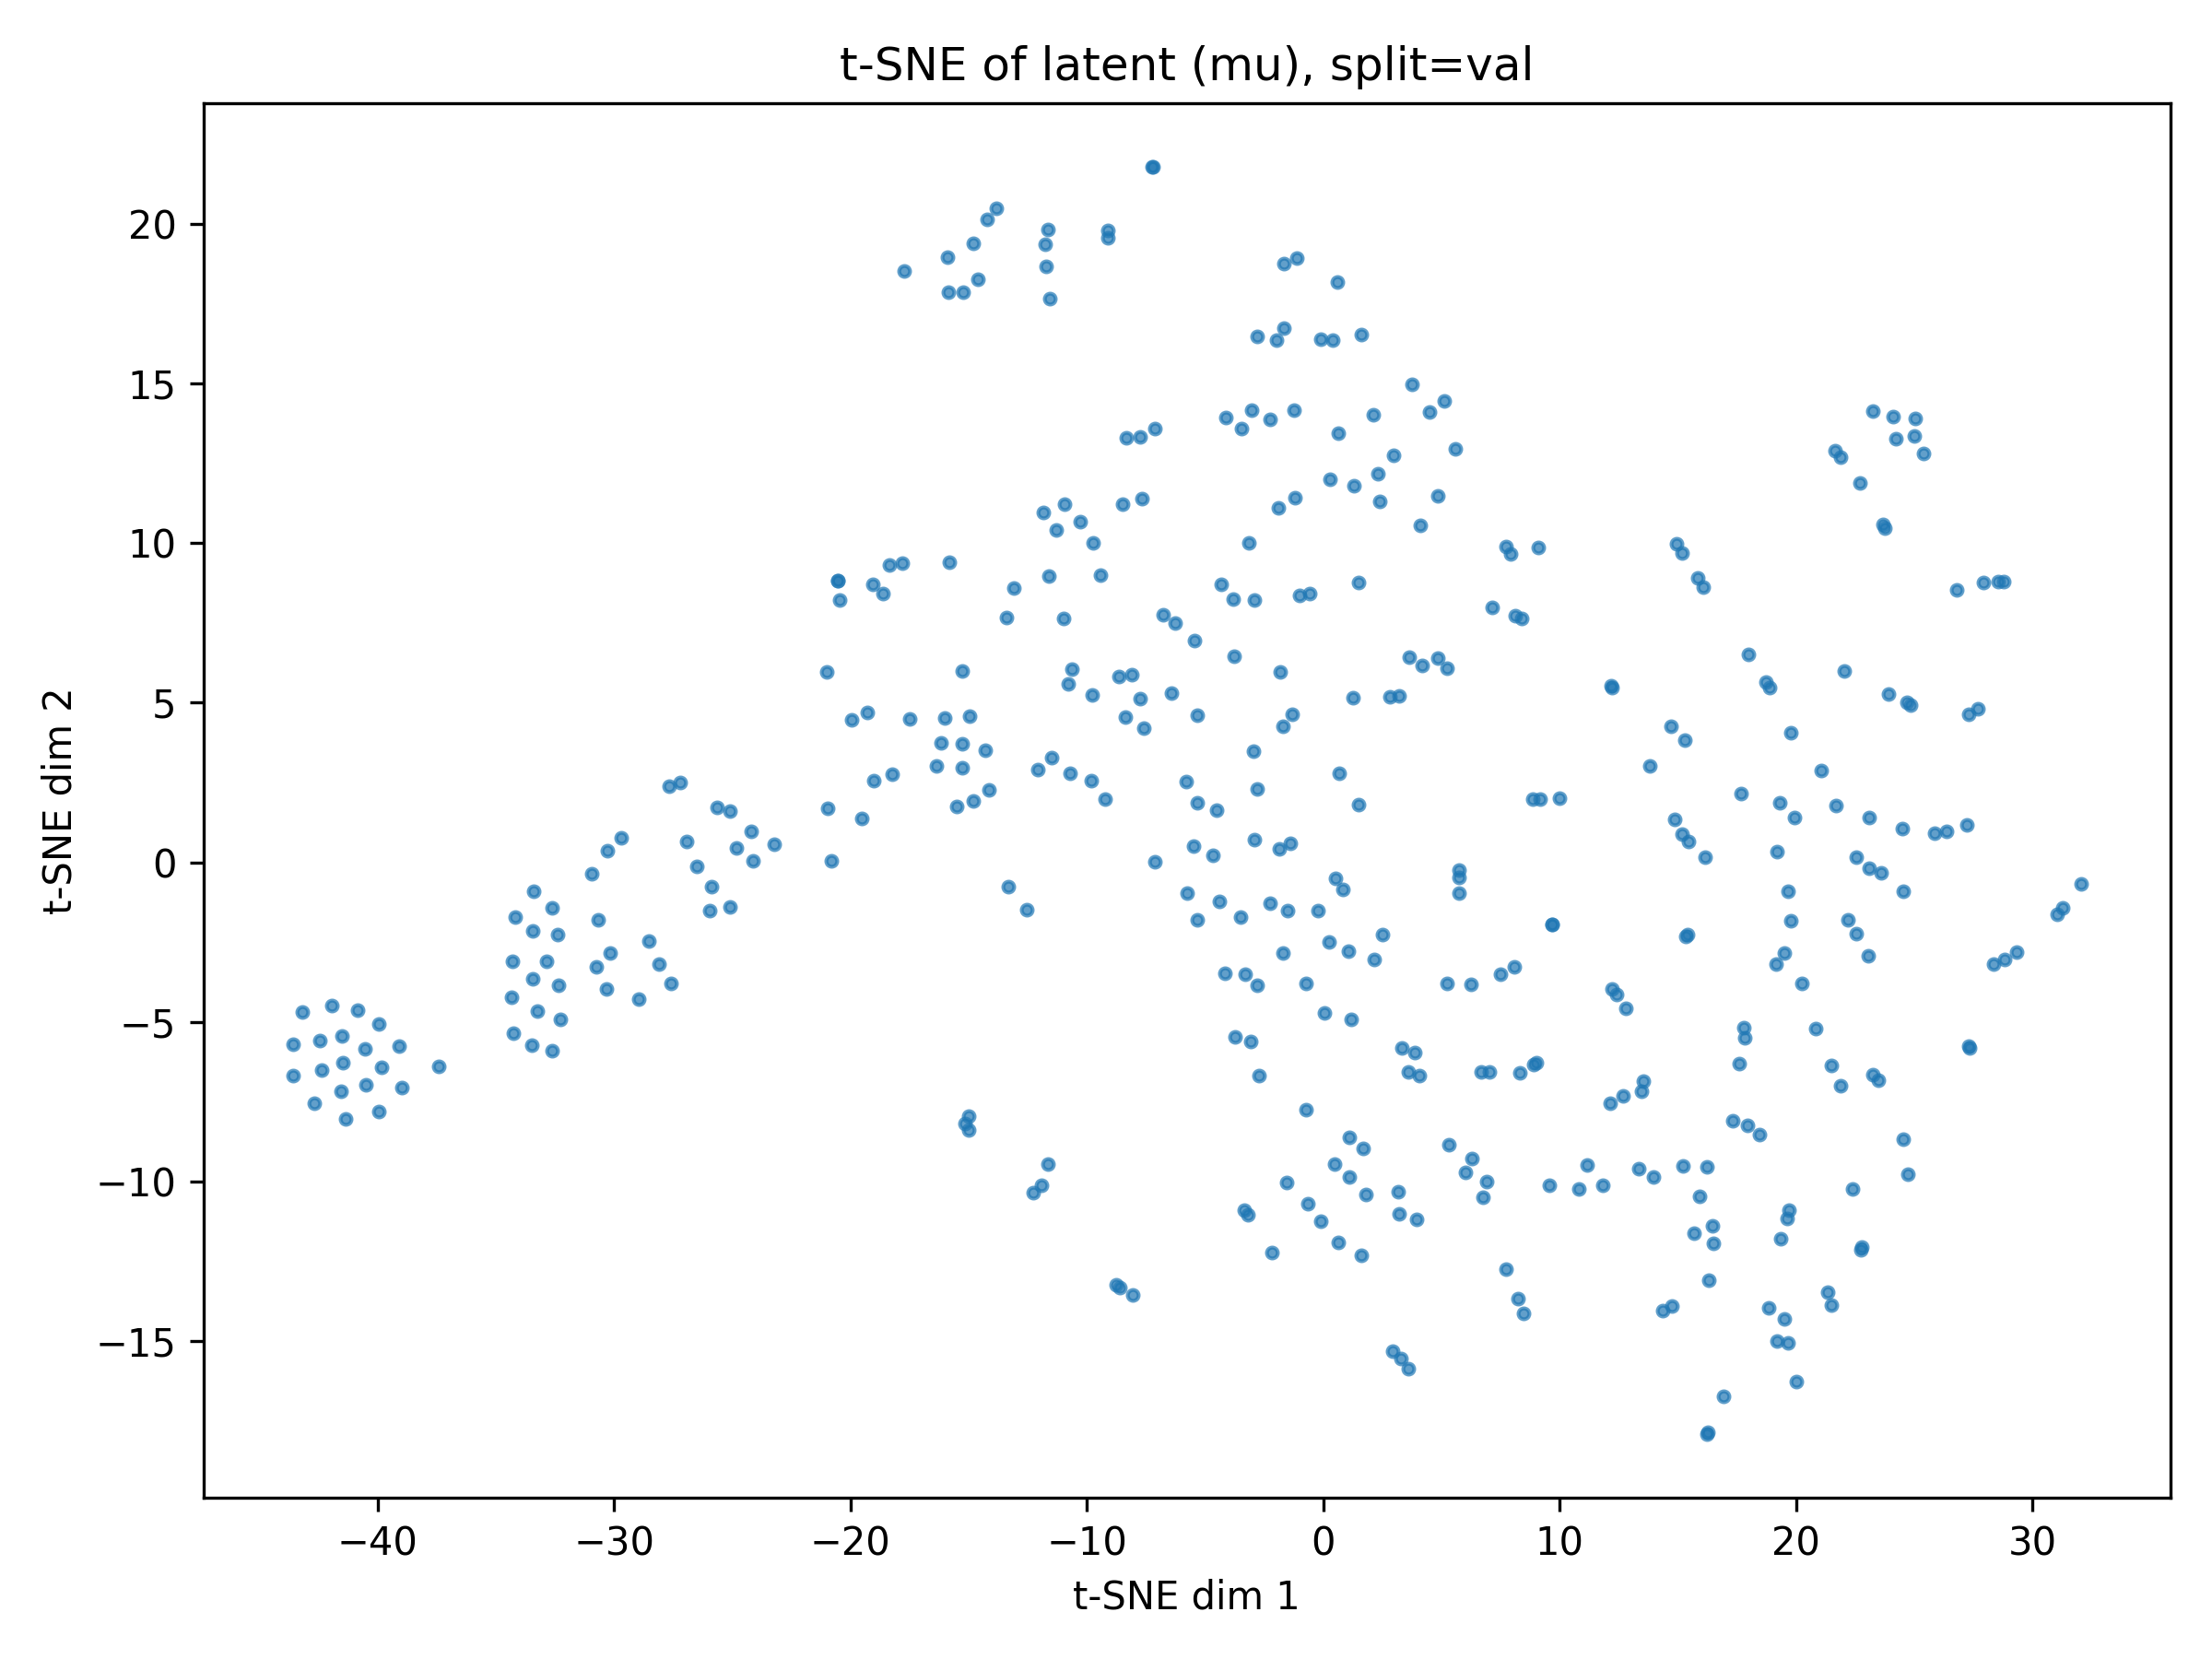

Values plotted in this chart, from the file beside it:
x, y, did, ctr_or_label
27.93, 8.771, tensor([83, 97, 93,  1, 22, 11,  7, 23, …, [0.1467367708683014, 0.9149073362350464,…
21.48, -13.87, tensor([83, 97, 93,  1, 22, 11,  7, 23, …, [0.5459450483322144, 0.1716214269399643,…
-29.69, 0.7638, tensor([83, 97, 93,  1, 22, 11,  7, 23, …, [0.046639855951070786, 0.079474173486232…
-2.808, -3.864, tensor([83, 97, 93,  1, 22, 11,  7, 23, …, [0.18466418981552124, 0.4108607769012451…
-14.61, 18.26, tensor([83, 97, 93,  1, 22, 11,  7, 23, …, [0.7099325060844421, 0.41325390338897705…
22.54, 0.1578, tensor([83, 97, 93,  1, 22, 11,  7, 23, …, [0.05840497463941574, 0.6143671274185181…
-6.423, 5.288, tensor([83, 97, 93,  1, 22, 11,  7, 23, …, [0.014422109350562096, 0.937951326370239…
-0.5803, 8.429, tensor([83, 97, 93,  1, 22, 11,  7, 23, …, [0.027313843369483948, 0.480096131563186…
-9.435, 8.991, tensor([83, 97, 93,  1, 22, 11,  7, 23, …, [0.0536150261759758, 0.715223491191864, …
27.68, 4.812, tensor([83, 97, 93,  1, 22, 11,  7, 23, …, [0.12287065386772156, 0.947372317314148,…
-2.903, 8.229, tensor([83, 97, 93,  1, 22, 11,  7, 23, …, [0.01843896508216858, 0.4800961315631866…
-39.84, -6.423, tensor([83, 97, 93,  1, 22, 11,  7, 23, …, [0.0010802765609696507, 0.47085154056549…
20.25, -3.808, tensor([83, 97, 93,  1, 22, 11,  7, 23, …, [0.37179434299468994, 0.4132539033889770…
11.82, -10.11, tensor([83, 97, 93,  1, 22, 11,  7, 23, …, [0.3195161521434784, 0.1716214269399643,…
17.31, -8.091, tensor([83, 97, 93,  1, 22, 11,  7, 23, …, [0.17647796869277954, 0.0138012012466788…
-20.55, 8.829, tensor([83, 97, 93,  1, 22, 11,  7, 23, …, [0.0, 0.9149073362350464, 0.325736194849…
-41.36, -8.039, tensor([83, 97, 93,  1, 22, 11,  7, 23, …, [0.013838429935276508, 0.694210708141326…
3.755, 14.97, tensor([83, 97, 93,  1, 22, 11,  7, 23, …, [0.34872135519981384, 0.9133232831954956…
17.97, 6.516, tensor([83, 97, 93,  1, 22, 11,  7, 23, …, [0.04730391502380371, 0.781716525554657,…
24.11, 13.97, tensor([83, 97, 93,  1, 22, 11,  7, 23, …, [0.09589564800262451, 0.9149073362350464…
-30.74, -3.278, tensor([83, 97, 93,  1, 22, 11,  7, 23, …, [0.01680070534348488, 0.0794741734862327…
-9.827, 2.571, tensor([83, 97, 93,  1, 22, 11,  7, 23, …, [0.03286527842283249, 0.9621837139129639…
-41.53, -7.18, tensor([83, 97, 93,  1, 22, 11,  7, 23, …, [0.012883882969617844, 0.694210708141326…
-33.47, -5.724, tensor([83, 97, 93,  1, 22, 11,  7, 23, …, [0.002400811295956373, 0.546959459781646…
-14.8, 1.911, tensor([83, 97, 93,  1, 22, 11,  7, 23, …, [0.011482913047075272, 0.267777770757675…
-40.48, -6.981, tensor([83, 97, 93,  1, 22, 11,  7, 23, …, [0.0015041121514514089, 0.47085154056549…
2.403, 11.31, tensor([83, 97, 93,  1, 22, 11,  7, 23, …, [0.03720705956220627, 0.6143671274185181…
15.83, 8.92, tensor([83, 97, 93,  1, 22, 11,  7, 23, …, [0.05757696554064751, 0.781716525554657,…
28.53, 8.794, tensor([83, 97, 93,  1, 22, 11,  7, 23, …, [0.16014641523361206, 0.9149073362350464…
-3.197, -11.06, tensor([83, 97, 93,  1, 22, 11,  7, 23, …, [0.4298807382583618, 0.9253723621368408,…
-11.84, 10.96, tensor([83, 97, 93,  1, 22, 11,  7, 23, …, [0.0020388010889291763, 0.70382124185562…
-41.45, -6.275, tensor([83, 97, 93,  1, 22, 11,  7, 23, …, [0.002949618734419346, 0.470851540565490…
3.58, -6.556, tensor([83, 97, 93,  1, 22, 11,  7, 23, …, [0.15095719695091248, 0.0026467009447515…
0.4939, -9.46, tensor([83, 97, 93,  1, 22, 11,  7, 23, …, [0.42685064673423767, 0.2426380962133407…
0.5876, 18.19, tensor([83, 97, 93,  1, 22, 11,  7, 23, …, [0.31579485535621643, 0.1666666716337204…
-1.882, 11.1, tensor([83, 97, 93,  1, 22, 11,  7, 23, …, [0.026965409517288208, 0.957788348197937…
12.69, -7.317, tensor([83, 97, 93,  1, 22, 11,  7, 23, …, [0.12584665417671204, 0.0373526588082313…
23.26, 14.14, tensor([83, 97, 93,  1, 22, 11,  7, 23, …, [0.08499930799007416, 0.9149073362350464…
25.03, 13.92, tensor([83, 97, 93,  1, 22, 11,  7, 23, …, [0.10513335466384888, 0.9149073362350464…
16.92, -16.75, tensor([83, 97, 93,  1, 22, 11,  7, 23, …, [0.2959502339363098, 0.00264670094475150…
18.84, -13.97, tensor([83, 97, 93,  1, 22, 11,  7, 23, …, [0.9075416326522827, 0.21377496421337128…
3.329, -5.811, tensor([83, 97, 93,  1, 22, 11,  7, 23, …, [0.14181962609291077, 0.0026467009447515…
12.21, 5.485, tensor([83, 97, 93,  1, 22, 11,  7, 23, …, [0.1382816731929779, 0.9379513263702393,…
17.82, -5.508, tensor([83, 97, 93,  1, 22, 11,  7, 23, …, [0.1061108335852623, 0.01221976988017559…
-16.18, 3.737, tensor([83, 97, 93,  1, 22, 11,  7, 23, …, [0.02100495994091034, 0.2322946488857269…
-18.22, 2.767, tensor([83, 97, 93,  1, 22, 11,  7, 23, …, [0.08764204382896423, 0.2137749642133712…
3.149, -10.34, tensor([83, 97, 93,  1, 22, 11,  7, 23, …, [0.5161783695220947, 0.21377496421337128…
13.97, -9.867, tensor([83, 97, 93,  1, 22, 11,  7, 23, …, [0.347967267036438, 0.1716214269399643, …
-14.81, 19.4, tensor([83, 97, 93,  1, 22, 11,  7, 23, …, [0.6958686113357544, 0.1716214269399643,…
-11.58, 17.66, tensor([83, 97, 93,  1, 22, 11,  7, 23, …, [0.22288823127746582, 0.0467989519238472…
12.19, -3.964, tensor([83, 97, 93,  1, 22, 11,  7, 23, …, [0.2015122026205063, 0.03735265880823135…
-1.808, 5.973, tensor([83, 97, 93,  1, 22, 11,  7, 23, …, [0.03244463726878166, 0.9149073362350464…
15.31, -2.325, tensor([83, 97, 93,  1, 22, 11,  7, 23, …, [0.109275221824646, 0.9379513263702393, …
32.05, -0.6874, tensor([83, 97, 93,  1, 22, 11,  7, 23, …, [0.8775908946990967, 0.715223491191864, …
24.67, 5.018, tensor([83, 97, 93,  1, 22, 11,  7, 23, …, [0.0822194293141365, 0.947372317314148, …
-5.326, 4.622, tensor([83, 97, 93,  1, 22, 11,  7, 23, …, [0.02031770348548889, 0.9379513263702393…
17.92, -8.239, tensor([83, 97, 93,  1, 22, 11,  7, 23, …, [0.18644210696220398, 0.0138012012466788…
-27.6, -3.806, tensor([83, 97, 93,  1, 22, 11,  7, 23, …, [0.0056940182112157345, 0.01633293740451…
3.629, 6.417, tensor([83, 97, 93,  1, 22, 11,  7, 23, …, [0.046122897416353226, 0.914907336235046…
-2.969, 3.487, tensor([83, 97, 93,  1, 22, 11,  7, 23, …, [0.027551934123039246, 0.937951326370239…
... 347 more rows
